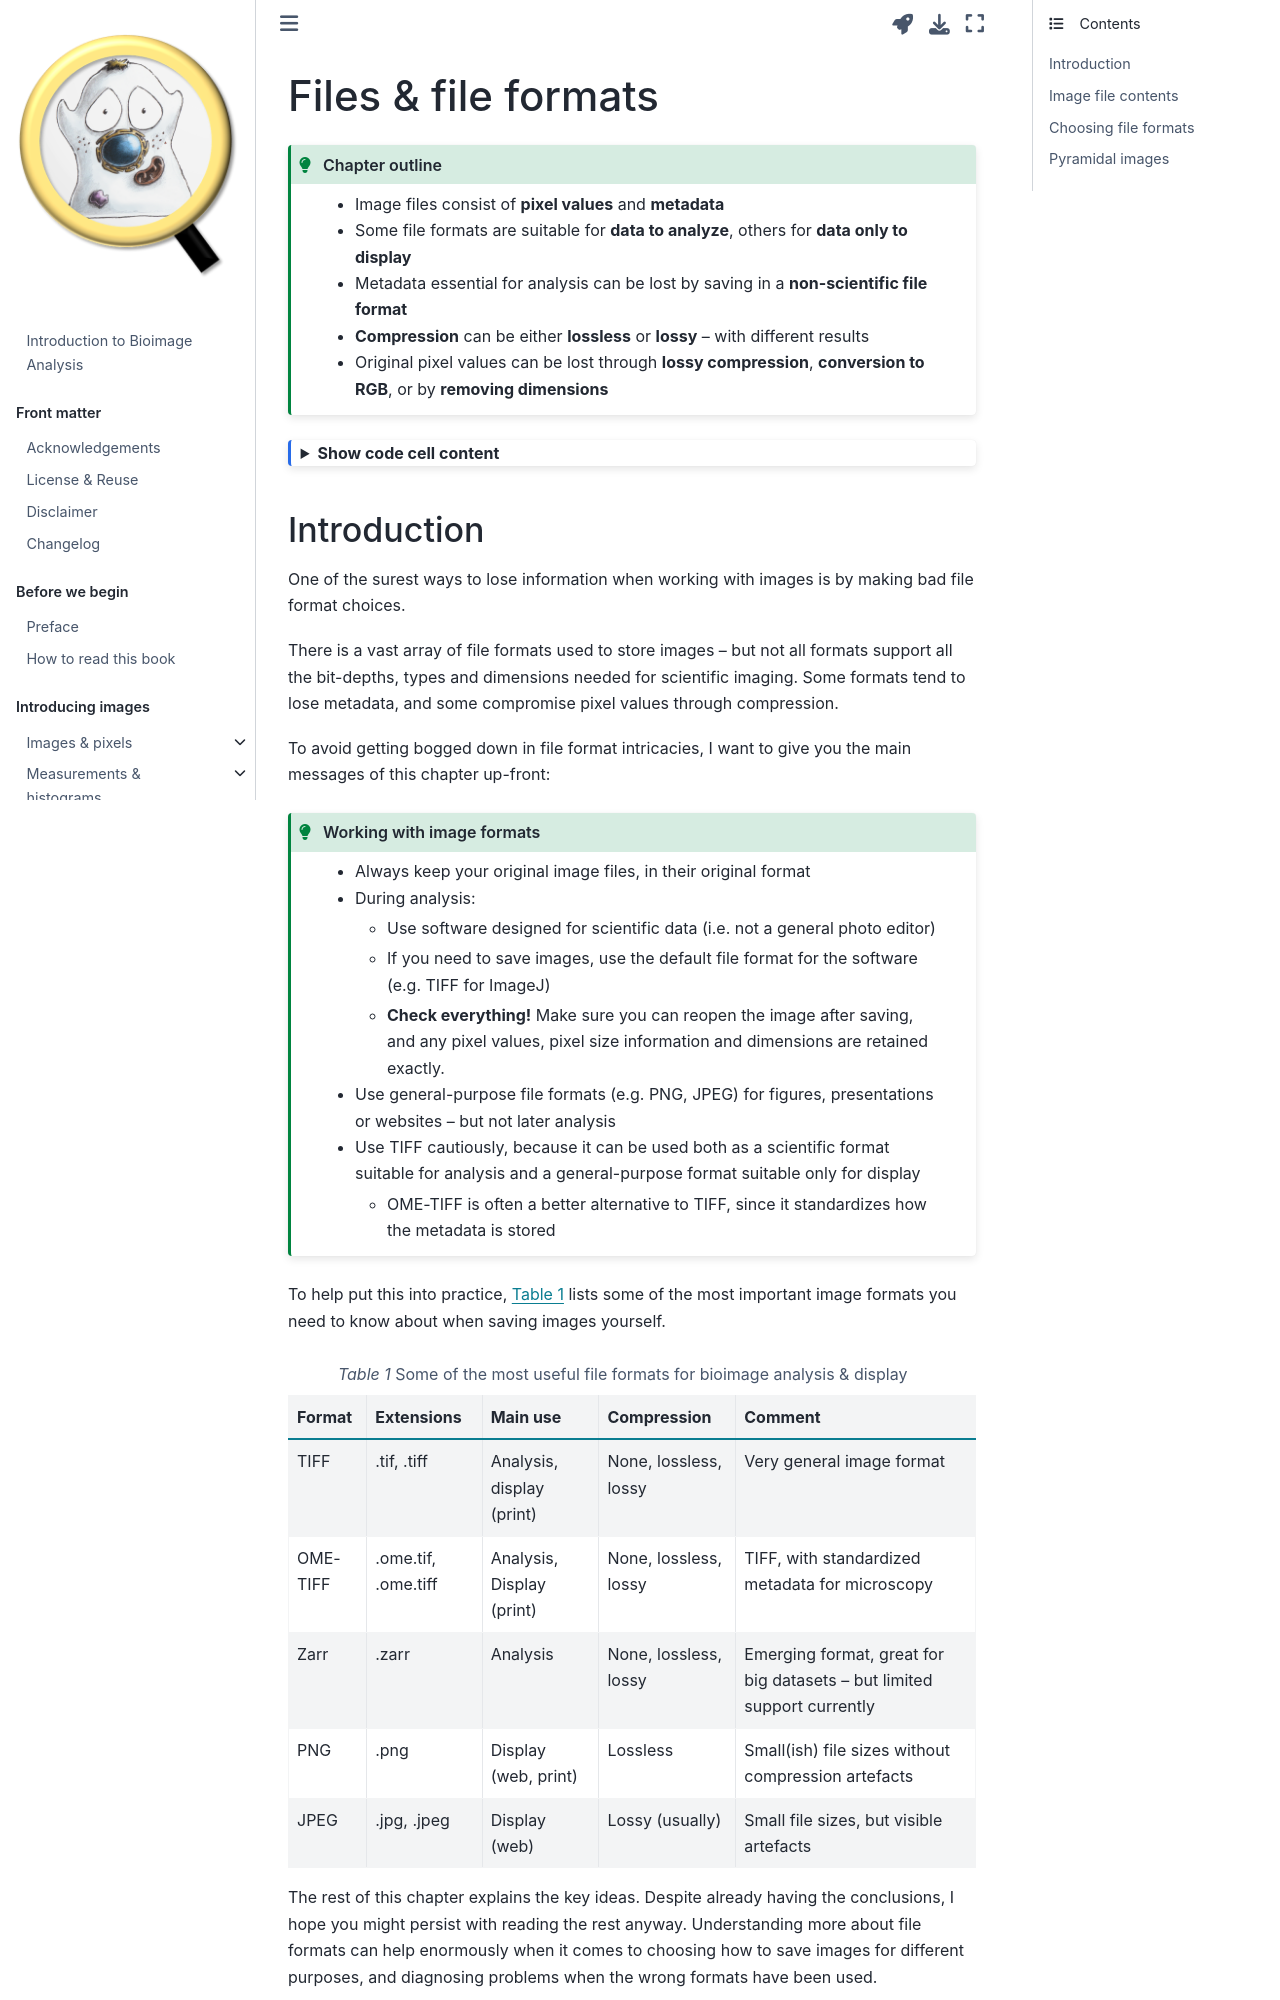

repository: bioimagebook/bioimagebook.github.io · page: chapters/1-concepts/6-files/files.html · generator: jekyll

---
jupytext:
  formats: md:myst
  text_representation:
    extension: .md
    format_name: myst
    format_version: 0.13
    jupytext_version: 1.11.5
kernelspec:
  display_name: Python 3
  language: python
  name: python3
---

(chap_files)=
# Files & file formats


:::{admonition} Chapter outline
:class: tip

* Image files consist of **pixel values** and **metadata**
* Some file formats are suitable for **data to analyze**, others for **data only to display**
* Metadata essential for analysis can be lost by saving in a **non-scientific file format**
* **Compression** can be either **lossless** or **lossy** -- with different results
* Original pixel values can be lost through **lossy compression**, **conversion to RGB**, or by **removing dimensions**
:::

```{code-cell} ipython3
:tags: [hide-cell, thebe-init]

%load_ext autoreload
%autoreload 2

# Default imports
import sys
sys.path.append('../../../')
from helpers import *
from matplotlib import pyplot as plt
from myst_nb import glue
import numpy as np
from scipy import ndimage
```

## Introduction

One of the surest ways to lose information when working with images is by making bad file format choices.

There is a vast array of file formats used to store images -- but not all formats support all the bit-depths, types and dimensions needed for scientific imaging.
Some formats tend to lose metadata, and some compromise pixel values through compression.

To avoid getting bogged down in file format intricacies, I want to give you the main messages of this chapter up-front:

:::{admonition} Working with image formats
:class: tip

* Always keep your original image files, in their original format
* During analysis:
  * Use software designed for scientific data (i.e. not a general photo editor)
  * If you need to save images, use the default file format for the software (e.g. TIFF for ImageJ)
  * **Check everything!** Make sure you can reopen the image after saving, and any pixel values, pixel size information and dimensions are retained exactly.
* Use general-purpose file formats (e.g. PNG, JPEG) for figures, presentations or websites -- but not later analysis
* Use TIFF cautiously, because it can be used both as a scientific format suitable for analysis and a general-purpose format suitable only for display
  * OME-TIFF is often a better alternative to TIFF, since it standardizes how the metadata is stored
:::

To help put this into practice, {numref}`table-file_formats` lists some of the most important image formats you need to know about when saving images yourself.

```{list-table} Some of the most useful file formats for bioimage analysis & display
:header-rows: 1
:name: table-file_formats

* - Format
  - Extensions
  - Main use
  - Compression
  - Comment
* - TIFF
  - .tif, .tiff
  - Analysis, display (print)
  - None, lossless, lossy
  - Very general image format
* - OME-TIFF
  - .ome.tif, .ome.tiff
  - Analysis, Display (print)
  - None, lossless, lossy
  - TIFF, with standardized metadata for microscopy
* - Zarr
  - .zarr
  - Analysis
  - None, lossless, lossy
  - Emerging format, great for big datasets -- but limited support currently
* - PNG
  - .png
  - Display (web, print)
  - Lossless
  - Small(ish) file sizes without compression artefacts
* - JPEG
  - .jpg, .jpeg
  - Display (web)
  - Lossy (usually)
  - Small file sizes, but visible artefacts
```

The rest of this chapter explains the key ideas.
Despite already having the conclusions, I hope you might persist with reading the rest anyway.
Understanding more about file formats can help enormously when it comes to choosing how to save images for different purposes, and diagnosing problems when the wrong formats have been used.

+++
